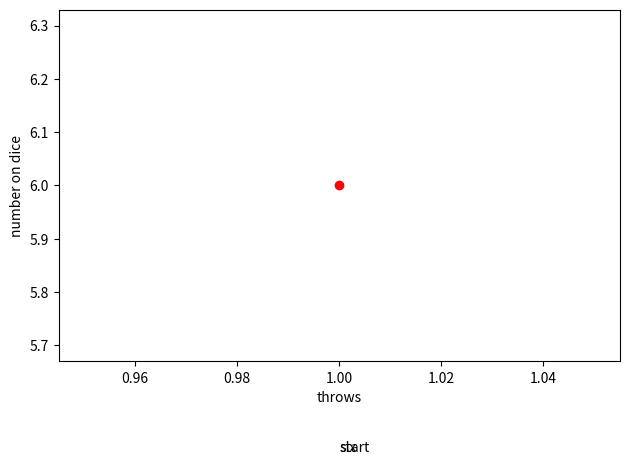

Python code for this plot:
import random
x = []
y = []
for i in range(1, 1000):
    x.append(i)
    r = random.uniform(0, 6)
    if r < 1:
        print("One")
        y.append(1)
    elif r < 2:
        print("Two")
        y.append(2)
    elif r < 3:
        print("Three")
        y.append(3)
    elif r < 4:
        print("Four")
        y.append(4)
    elif r < 5:
        print("Five")
        y.append(5)
    else:
        print("Six")
        y.append(6)
        break
print(x)
print(y)
## mapping
import matplotlib.pyplot as plt
plt.text(x[0], y[0]-0.5, "start") #prints "start" at coordinates (x[0], y[0]-0.5)
plt.text(x[-1], y[-1]-0.5, "six") #print "six" at the last throw
plt.plot(x, y, 'o:r') # using marker string 
plt.xlabel("throws")
plt.ylabel("number on dice")
plt.tight_layout()
plt.show()